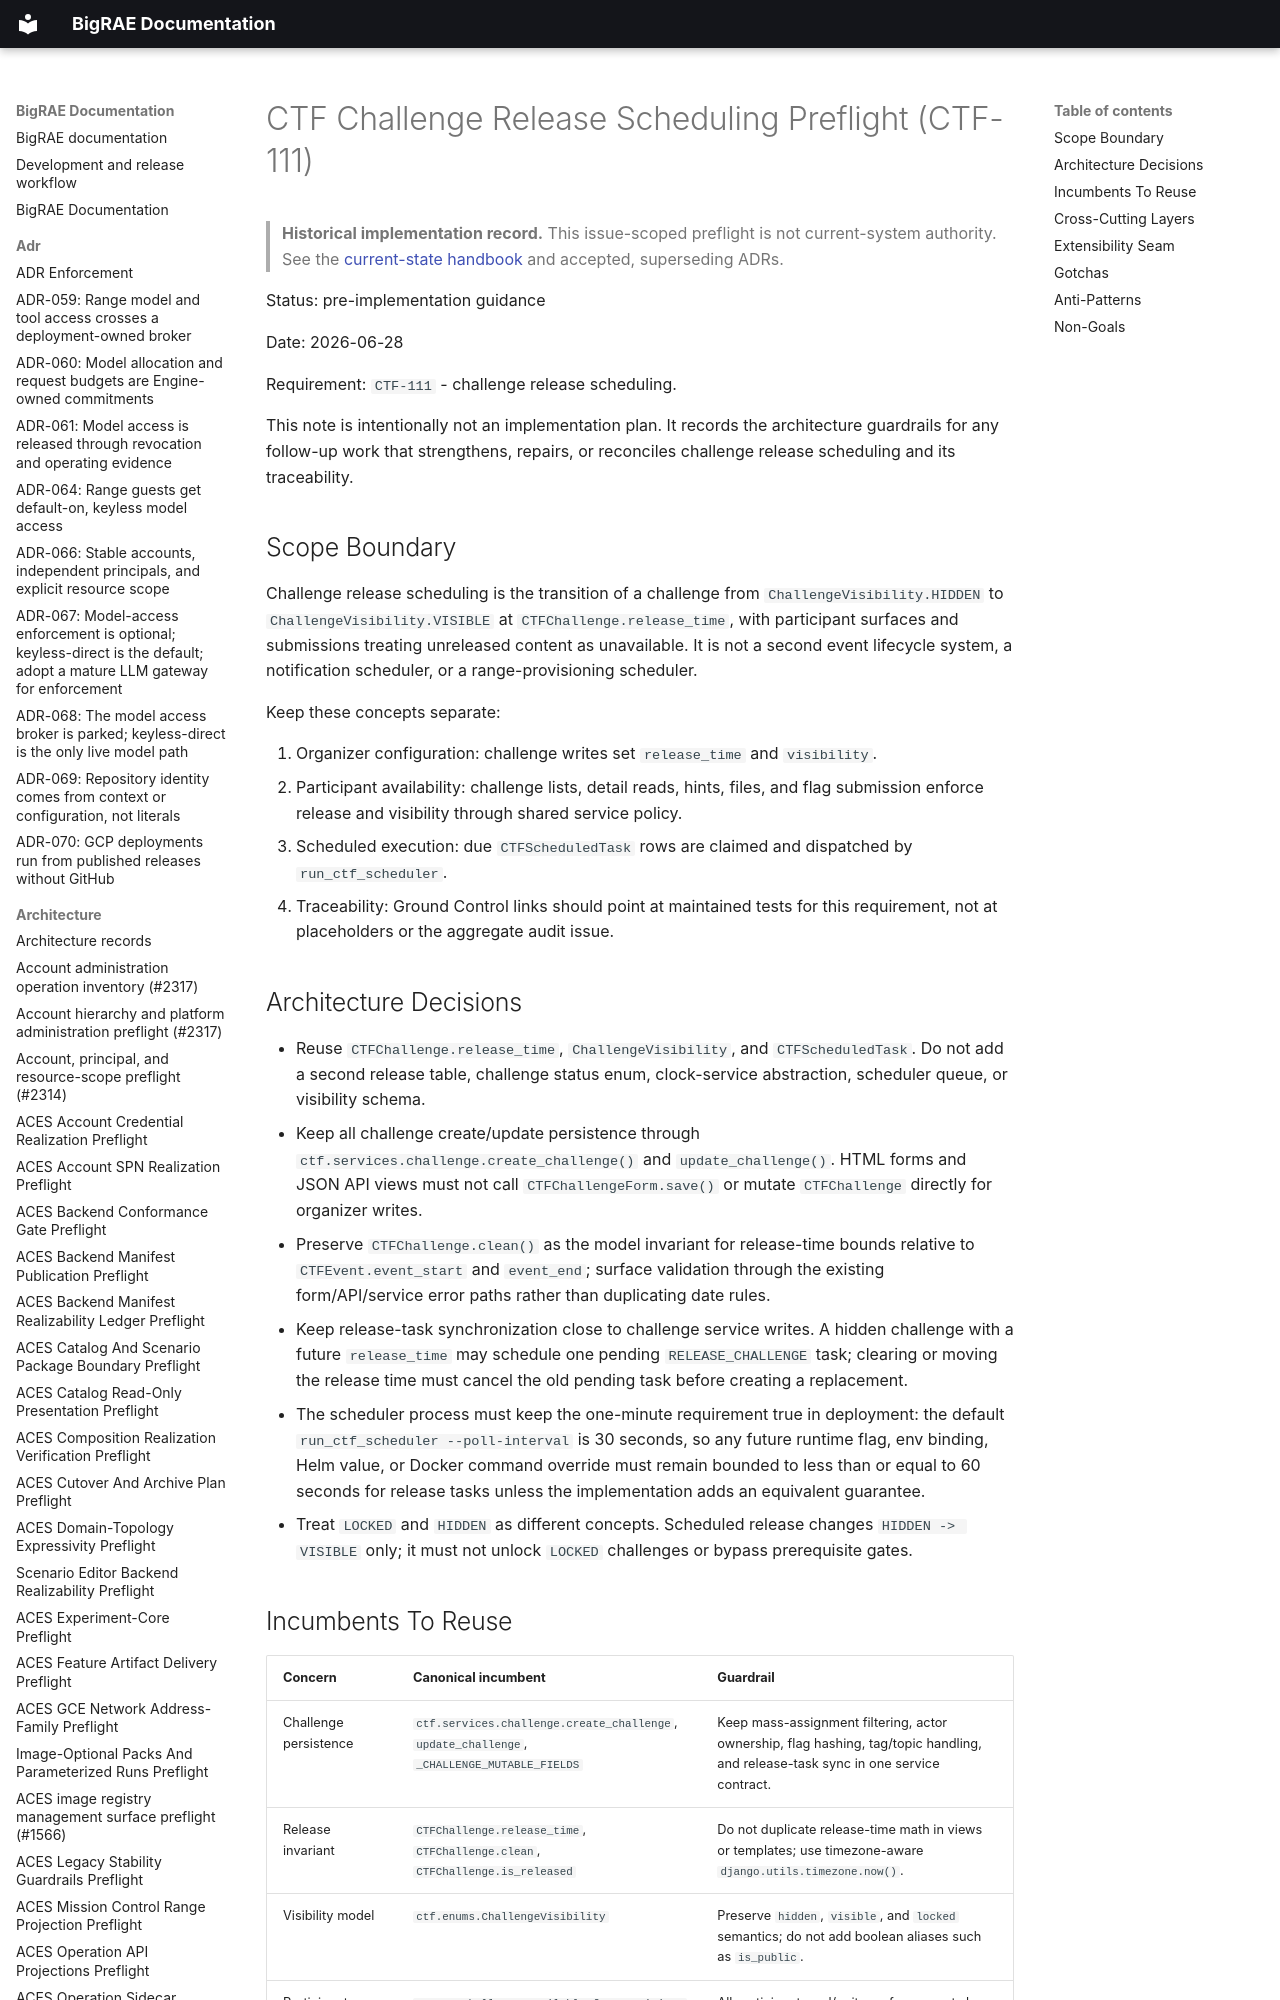

repository: Brad-Edwards/bigrae · page: architecture/ctf-challenge-release-scheduling-preflight-111/index.html · generator: mkdocs

# CTF Challenge Release Scheduling Preflight (CTF-111)

> **Historical implementation record.** This issue-scoped preflight is not current-system authority. See the [current-state handbook](../technical/architecture.md) and accepted, superseding ADRs.


Status: pre-implementation guidance

Date: 2026-06-28

Requirement: `CTF-111` - challenge release scheduling.

This note is intentionally not an implementation plan. It records the
architecture guardrails for any follow-up work that strengthens, repairs, or
reconciles challenge release scheduling and its traceability.
